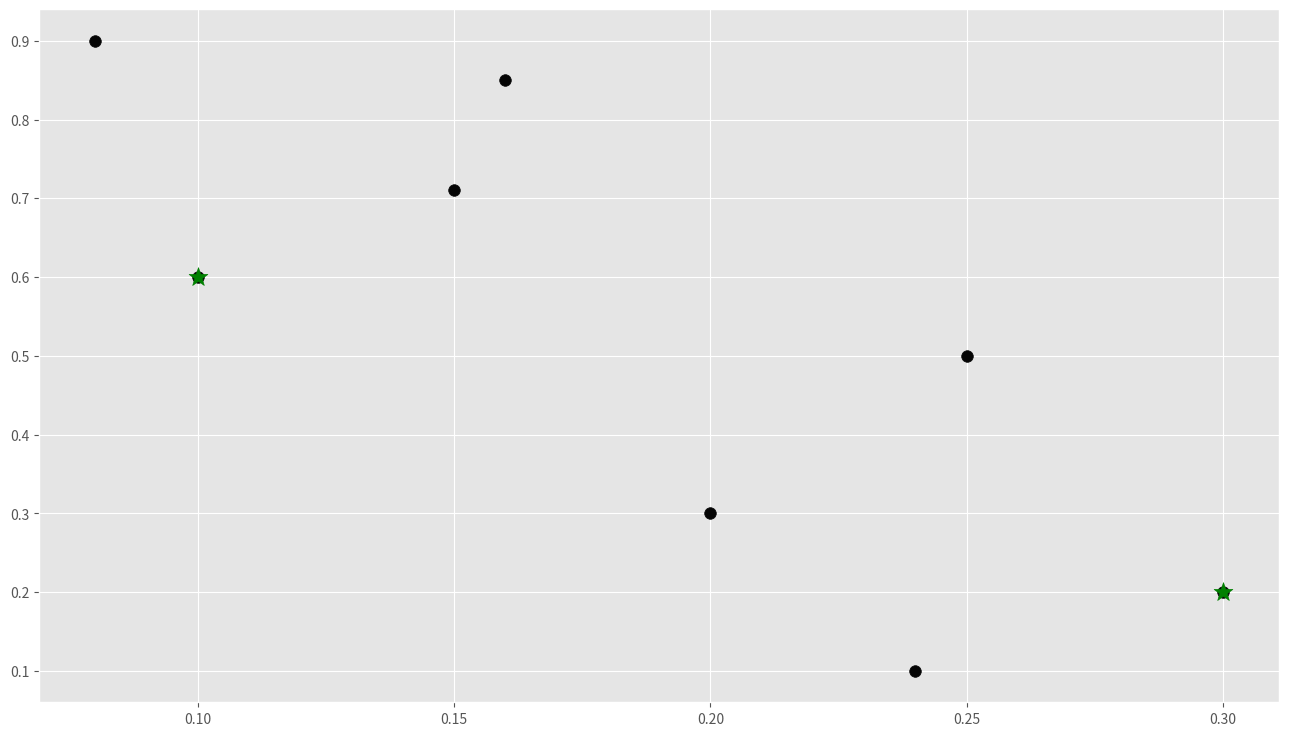

Python code for this plot:
from copy import deepcopy
import numpy as np
import pandas as pd
from matplotlib import pyplot as plt
plt.rcParams['figure.figsize'] = (16, 9)
plt.style.use('ggplot')
data =pd.DataFrame({'X':[0.1,0.15,0.08,0.16,0.2,0.25,0.24,0.3],
                 'y':[0.6,0.71,0.9,0.85,0.3,0.5,0.1,0.2]})
print("Input Data and Shape")
print(data.shape)
data

f1 = data['X'].values
f2 = data['y'].values

X = np.array(list(zip(f1, f2)))

def dist(a, b, ax=1):
    return np.linalg.norm(a - b, axis=ax)

k = 2
C_x = np.array([0.1, 0.3])
C_y = np.array([0.6, 0.2])

C = np.array(list(zip(C_x, C_y)), dtype=np.float32)
print("Initial Centroids")
print(C)

C_old = np.zeros(C.shape)
print(C.shape)
clusters = np.zeros(len(X))
error = dist(C, C_old, None)
print(error)

plt.scatter(f1, f2, c='#050505', s=70)
plt.scatter(C_x, C_y, marker='*', s=200, c='g')

while error != 0:
    for i in range(len(X)):
        distances = dist(X[i], C)
        
        cluster = np.argmin(distances)
        clusters[i] = cluster

    #print("Clusters:")
    #print(clusters)      
    C_old = deepcopy(C)

    for i in range(k):
        points = [X[j] for j in range(len(X)) if clusters[j] == i]
        #print("Points :" , points)
        C[i] = np.mean(points, axis=0)
    
    #print(C)
    error = dist(C, C_old, None)

print(clusters)
print(C)